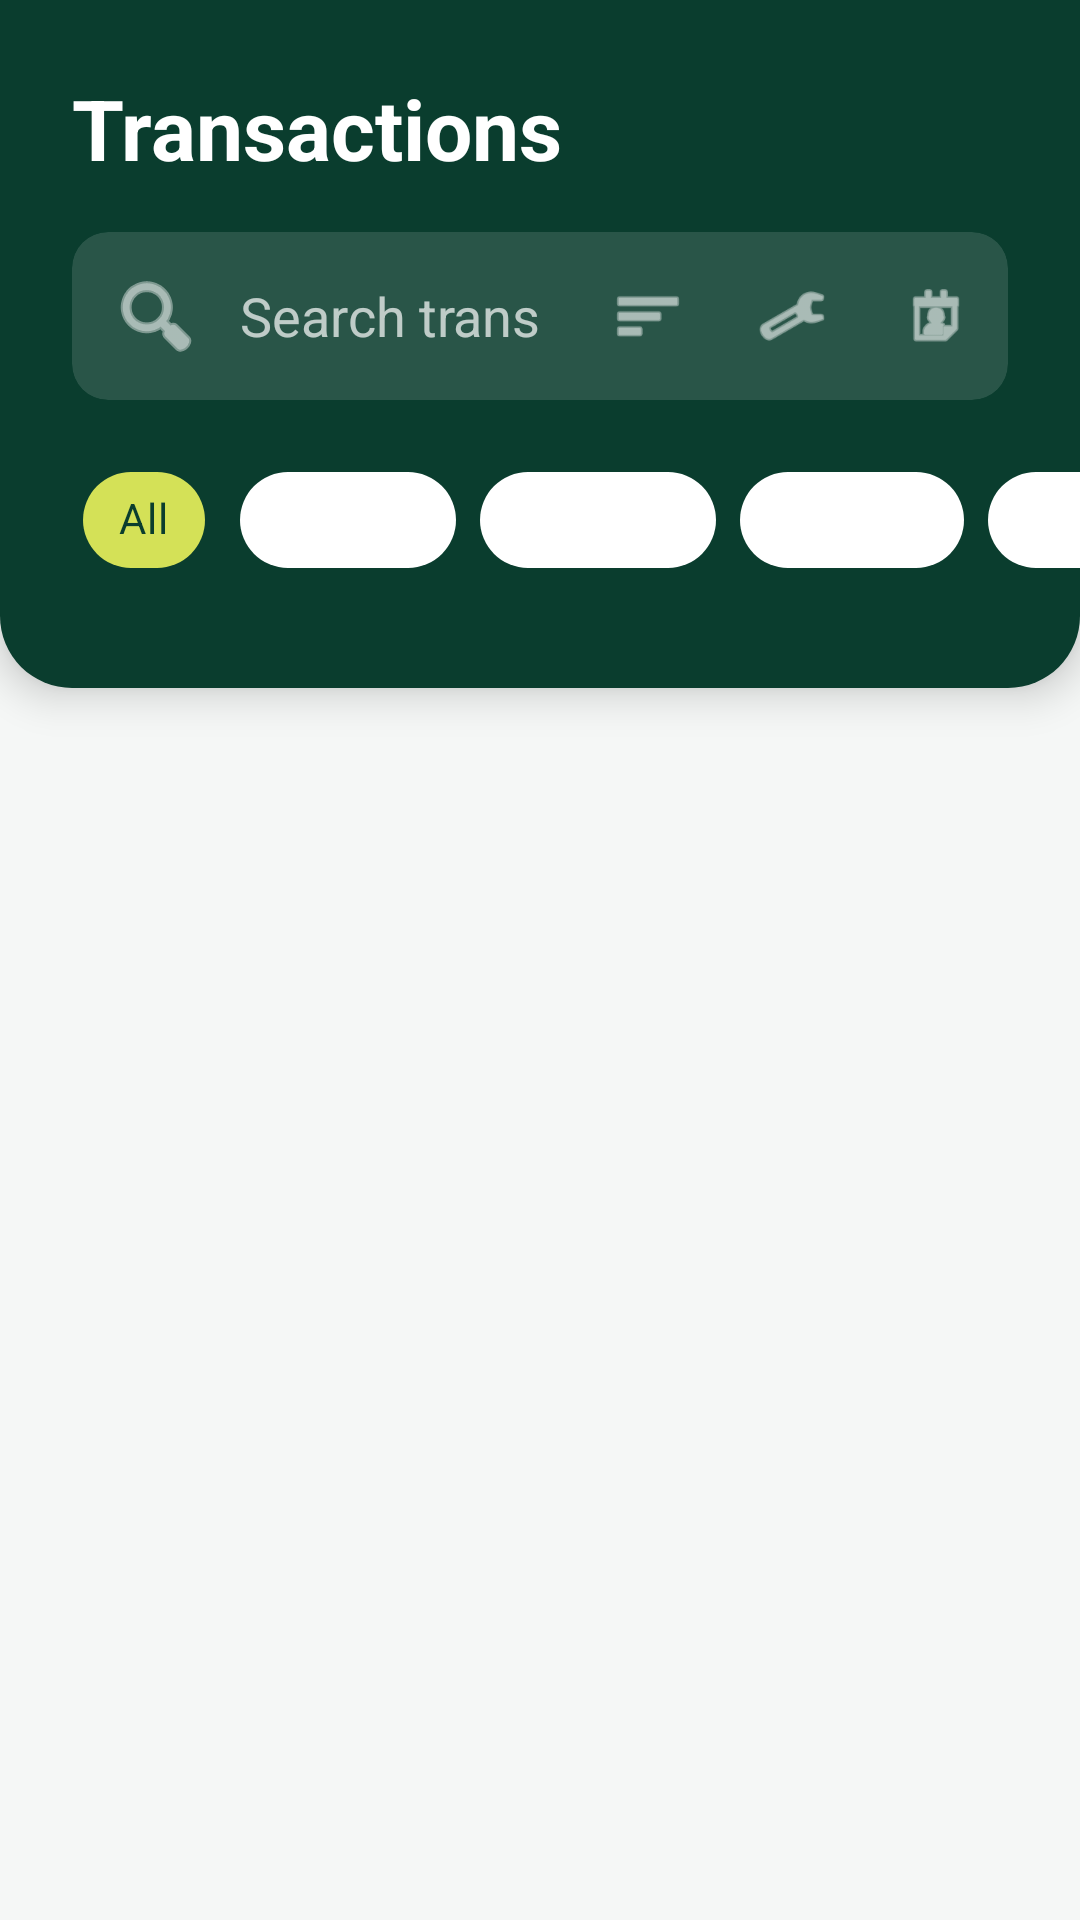

Reconstruct the res/layout file that produces this screen, plus the resources it refers to.
<!-- AndroidManifest.xml: application theme Theme.Pocketbudget -->
<!-- res/layout/fragment_transactions.xml -->
<?xml version="1.0" encoding="utf-8"?>
<androidx.constraintlayout.widget.ConstraintLayout xmlns:android="http://schemas.android.com/apk/res/android"
    xmlns:app="http://schemas.android.com/apk/res-auto"
    xmlns:tools="http://schemas.android.com/tools"
    android:layout_width="match_parent"
    android:layout_height="match_parent"
    android:background="@color/brand_background_gray">

    
    
    <androidx.recyclerview.widget.RecyclerView
        android:id="@+id/recyclerview_transactions"
        android:layout_width="match_parent"
        android:layout_height="match_parent"
        android:paddingTop="220dp"
        android:paddingHorizontal="16dp"
        android:paddingBottom="100dp"
        android:clipToPadding="false"
        app:layout_constraintTop_toTopOf="parent"
        app:layout_constraintBottom_toBottomOf="parent"
        tools:listitem="@layout/item_transaction"/>

    
    <include
        android:id="@+id/layout_empty_state"
        layout="@layout/layout_empty_state"
        android:visibility="gone"
        app:layout_constraintTop_toBottomOf="@id/header_container"
        app:layout_constraintBottom_toBottomOf="parent"
        app:layout_constraintStart_toStartOf="parent"
        app:layout_constraintEnd_toEndOf="parent"
        android:layout_width="wrap_content"
        android:layout_height="wrap_content"/>

    
    <LinearLayout
        android:id="@+id/header_container"
        android:layout_width="match_parent"
        android:layout_height="wrap_content"
        android:background="@drawable/bg_header_rounded"
        android:orientation="vertical"
        android:paddingBottom="32dp"
        android:elevation="8dp"
        app:layout_constraintTop_toTopOf="parent">

        <TextView
            android:layout_width="match_parent"
            android:layout_height="wrap_content"
            android:text="Transactions"
            android:textSize="28sp"
            android:textStyle="bold"
            android:textColor="@color/white"
            android:paddingHorizontal="24dp"
            android:paddingTop="24dp"
            android:paddingBottom="16dp"/>

        
        <androidx.cardview.widget.CardView
            android:layout_width="match_parent"
            android:layout_height="wrap_content"
            app:cardCornerRadius="12dp"
            app:cardElevation="0dp"
            app:cardBackgroundColor="#20FFFFFF"
            android:layout_marginHorizontal="24dp"
            android:layout_marginBottom="16dp">

            <LinearLayout
                android:layout_width="match_parent"
                android:layout_height="wrap_content"
                android:orientation="horizontal"
                android:gravity="center_vertical">

                <EditText
                    android:id="@+id/edit_search"
                    android:layout_width="0dp"
                    android:layout_height="wrap_content"
                    android:layout_weight="1"
                    android:hint="Search transactions..."
                    android:textColorHint="#B3FFFFFF"
                    android:textColor="@color/white"
                    android:padding="12dp"
                    android:background="@null"
                    android:drawableStart="@android:drawable/ic_menu_search"
                    android:drawableTint="@color/white"
                    android:drawablePadding="12dp"
                    android:inputType="text"/>
                    
                <ImageView
                    android:id="@+id/btn_sort"
                    android:layout_width="48dp"
                    android:layout_height="48dp"
                    android:src="@android:drawable/ic_menu_sort_by_size"
                    android:padding="12dp"
                    app:tint="@color/white"
                    android:background="?android:attr/selectableItemBackground"/>

                <ImageView
                    android:id="@+id/btn_filter_advanced"
                    android:layout_width="48dp"
                    android:layout_height="48dp"
                    android:src="@android:drawable/ic_menu_manage"
                    android:padding="12dp"
                    app:tint="@color/white"
                    android:background="?android:attr/selectableItemBackground"/>

                <ImageView
                    android:id="@+id/btn_filter_date"
                    android:layout_width="48dp"
                    android:layout_height="48dp"
                    android:src="@android:drawable/ic_menu_my_calendar"
                    android:padding="12dp"
                    app:tint="@color/white"
                    android:background="?android:attr/selectableItemBackground"/>
            </LinearLayout>
        </androidx.cardview.widget.CardView>

        
        <HorizontalScrollView
            android:layout_width="match_parent"
            android:layout_height="wrap_content"
            android:scrollbars="none"
            android:paddingHorizontal="24dp"
            android:clipToPadding="false">

            <com.google.android.material.chip.ChipGroup
                android:id="@+id/chip_group_filter"
                android:layout_width="wrap_content"
                android:layout_height="wrap_content"
                app:singleSelection="true"
                app:selectionRequired="true">

                <com.google.android.material.chip.Chip
                    android:id="@+id/chip_all"
                    style="@style/Widget.MaterialComponents.Chip.Choice"
                    android:layout_width="wrap_content"
                    android:layout_height="wrap_content"
                    android:text="All"
                    android:checked="true"
                    app:chipBackgroundColor="@color/selector_chip_background"
                    android:textColor="@color/selector_chip_text"/>

                <com.google.android.material.chip.Chip
                    android:id="@+id/chip_income"
                    style="@style/Widget.MaterialComponents.Chip.Choice"
                    android:layout_width="wrap_content"
                    android:layout_height="wrap_content"
                    android:text="Income"
                    app:chipBackgroundColor="@color/selector_chip_background"
                    android:textColor="@color/selector_chip_text"/>

                <com.google.android.material.chip.Chip
                    android:id="@+id/chip_expense"
                    style="@style/Widget.MaterialComponents.Chip.Choice"
                    android:layout_width="wrap_content"
                    android:layout_height="wrap_content"
                    android:text="Expense"
                    app:chipBackgroundColor="@color/selector_chip_background"
                    android:textColor="@color/selector_chip_text"/>

                <com.google.android.material.chip.Chip
                    android:id="@+id/chip_savings"
                    style="@style/Widget.MaterialComponents.Chip.Choice"
                    android:layout_width="wrap_content"
                    android:layout_height="wrap_content"
                    android:text="Savings"
                    app:chipBackgroundColor="@color/selector_chip_background"
                    android:textColor="@color/selector_chip_text"/>
                    
                <com.google.android.material.chip.Chip
                    android:id="@+id/chip_uncategorized"
                    style="@style/Widget.MaterialComponents.Chip.Choice"
                    android:layout_width="wrap_content"
                    android:layout_height="wrap_content"
                    android:text="Uncategorized"
                    app:chipBackgroundColor="@color/selector_chip_background"
                    android:textColor="@color/selector_chip_text"/>

            </com.google.android.material.chip.ChipGroup>
        </HorizontalScrollView>

    </LinearLayout>

</androidx.constraintlayout.widget.ConstraintLayout>
<!-- res/layout/item_transaction.xml (included above) -->
<?xml version="1.0" encoding="utf-8"?>
<LinearLayout xmlns:android="http://schemas.android.com/apk/res/android"
    android:layout_width="match_parent"
    android:layout_height="wrap_content"
    android:orientation="horizontal"
    android:gravity="center_vertical"
    android:padding="14dp"
    android:layout_marginBottom="8dp"
    android:background="@drawable/bg_transaction_item"
    android:clickable="true"
    android:focusable="true"
    android:foreground="?android:attr/selectableItemBackgroundBorderless">

    
    <ImageView
        android:id="@+id/img_transaction_icon"
        android:layout_width="42dp"
        android:layout_height="42dp"
        android:padding="9dp"
        android:background="@drawable/bg_txn_icon"
        android:layout_marginEnd="10dp"
        android:contentDescription="Transaction type"/>

    
    <LinearLayout
        android:layout_width="0dp"
        android:layout_height="wrap_content"
        android:layout_weight="1"
        android:orientation="vertical">

        <TextView
            android:id="@+id/text_party_name"
            android:layout_width="match_parent"
            android:layout_height="wrap_content"
            android:textSize="15sp"
            android:fontFamily="sans-serif-medium"
            android:textColor="@color/text_primary"
            android:ellipsize="end"
            android:maxLines="1"/>

        <LinearLayout
            android:layout_width="wrap_content"
            android:layout_height="wrap_content"
            android:orientation="horizontal"
            android:gravity="center_vertical"
            android:layout_marginTop="3dp">

            <TextView
                android:id="@+id/text_date"
                android:layout_width="wrap_content"
                android:layout_height="wrap_content"
                android:textSize="12sp"
                android:fontFamily="sans-serif"
                android:textColor="@color/text_tertiary"/>

            
            <View
                android:layout_width="3dp"
                android:layout_height="3dp"
                android:layout_marginStart="5dp"
                android:layout_marginEnd="5dp"
                android:background="@drawable/bg_dot_gray"
                android:layout_gravity="center_vertical"/>

            
            <TextView
                android:id="@+id/text_type"
                android:layout_width="wrap_content"
                android:layout_height="wrap_content"
                android:textSize="11sp"
                android:fontFamily="sans-serif"
                android:paddingStart="6dp"
                android:paddingEnd="6dp"
                android:paddingTop="1dp"
                android:paddingBottom="1dp"
                android:background="@drawable/bg_category_pill"
                android:textColor="@color/text_secondary"/>
        </LinearLayout>
    </LinearLayout>

    
    <LinearLayout
        android:layout_width="wrap_content"
        android:layout_height="wrap_content"
        android:orientation="vertical"
        android:gravity="end"
        android:layout_marginStart="8dp">

        <TextView
            android:id="@+id/text_amount"
            android:layout_width="wrap_content"
            android:layout_height="wrap_content"
            android:textSize="15sp"
            android:fontFamily="sans-serif-medium"
            android:textColor="@color/text_primary"/>
    </LinearLayout>

</LinearLayout>
<!-- res/layout/layout_empty_state.xml (included above) -->
<?xml version="1.0" encoding="utf-8"?>
<LinearLayout xmlns:android="http://schemas.android.com/apk/res/android"
    android:layout_width="match_parent"
    android:layout_height="wrap_content"
    android:orientation="vertical"
    android:gravity="center"
    android:padding="32dp">

    <ImageView
        android:id="@+id/img_empty_state"
        android:layout_width="120dp"
        android:layout_height="120dp"
        android:src="@drawable/ic_note"
        android:alpha="0.5"
        android:contentDescription="Empty State"
        app:tint="@color/text_secondary"
        xmlns:app="http://schemas.android.com/apk/res-auto"/>

    <TextView
        android:id="@+id/text_empty_title"
        android:layout_width="wrap_content"
        android:layout_height="wrap_content"
        android:text="No Transactions Yet"
        android:textSize="18sp"
        android:textStyle="bold"
        android:textColor="@color/text_primary"
        android:layout_marginTop="16dp"
        android:gravity="center" />

    <TextView
        android:id="@+id/text_empty_message"
        android:layout_width="wrap_content"
        android:layout_height="wrap_content"
        android:text="Your transactions will appear here once you add them or sync SMS."
        android:textSize="14sp"
        android:textColor="@color/text_secondary"
        android:layout_marginTop="8dp"
        android:gravity="center" />

    <com.google.android.material.button.MaterialButton
        android:id="@+id/btn_empty_action"
        android:layout_width="wrap_content"
        android:layout_height="wrap_content"
        android:text="Add Transaction"
        android:layout_marginTop="24dp"
        android:visibility="gone"
        style="@style/Widget.MaterialComponents.Button.TextButton"
        android:textColor="@color/brand_dark_green"/>

</LinearLayout>
<!-- resources referenced by this layout -->
<resources>
  <color name="brand_background_gray">#F5F7F6</color>
  <color name="brand_dark_green">#0A3D2E</color>
  <color name="text_primary">#212121</color>
  <color name="text_secondary">#757575</color>
  <color name="text_tertiary">#AAAAAA</color>
  <color name="white">#FFFFFFFF</color>
  <!-- drawable bg_header_rounded (drawable) -->
  <?xml version="1.0" encoding="utf-8"?>
  <shape xmlns:android="http://schemas.android.com/apk/res/android">
      <solid android:color="@color/brand_dark_green" />
      <corners 
          android:bottomLeftRadius="24dp"
          android:bottomRightRadius="24dp" />
  </shape>
  <!-- drawable bg_transaction_item (drawable) -->
  <?xml version="1.0" encoding="utf-8"?>
  <shape xmlns:android="http://schemas.android.com/apk/res/android"
      android:shape="rectangle">
      <solid android:color="@color/white" />
      <corners android:radius="13dp" />
      <stroke
          android:width="0.5dp"
          android:color="#EBEBEB" />
  </shape>
  <!-- drawable bg_txn_icon (drawable) -->
  <?xml version="1.0" encoding="utf-8"?>
  <shape xmlns:android="http://schemas.android.com/apk/res/android"
      android:shape="oval">
      <solid android:color="@color/avatar_bg_green" />
  </shape>
  <!-- drawable ic_note (drawable) -->
  <vector xmlns:android="http://schemas.android.com/apk/res/android"
      android:width="24dp"
      android:height="24dp"
      android:viewportWidth="24"
      android:viewportHeight="24"
      android:tint="?attr/colorControlNormal">
    <path
        android:fillColor="@android:color/white"
        android:pathData="M14.06,9.02l0.92,0.92L5.92,19H5v-0.92L14.06,9.02M17.66,3c-0.25,0 -0.51,0.1 -0.7,0.29l-1.83,1.83l3.75,3.75l1.83,-1.83c0.39,-0.39 0.39,-1.02 0,-1.41l-2.34,-2.34C18.17,3.09 17.92,3 17.66,3L17.66,3zM14.06,6.19L3,17.25V21h3.75L17.81,9.94L14.06,6.19z"/>
  </vector>
  <style name="Theme.Pocketbudget" parent="Theme.MaterialComponents.DayNight.NoActionBar">
          
          <item name="colorPrimary">@color/purple_500</item>
          <item name="colorPrimaryVariant">@color/purple_700</item>
          <item name="colorOnPrimary">@color/white</item>
          <item name="colorSecondary">@color/teal_200</item>
          <item name="colorSecondaryVariant">@color/teal_700</item>
          <item name="colorOnSecondary">@color/black</item>
          
          <item name="android:statusBarColor">?attr/colorPrimaryVariant</item>
          <item name="android:forceDarkAllowed" tools:targetApi="29">false</item>
      </style>
  <color name="avatar_bg_green">#E8F5EE</color>
  <color name="purple_500">#0A3D2E</color>
  <color name="purple_700">#05231A</color>
  <color name="teal_200">#D4E157</color>
  <color name="teal_700">#018786</color>
  <color name="black">#FF000000</color>
</resources>
